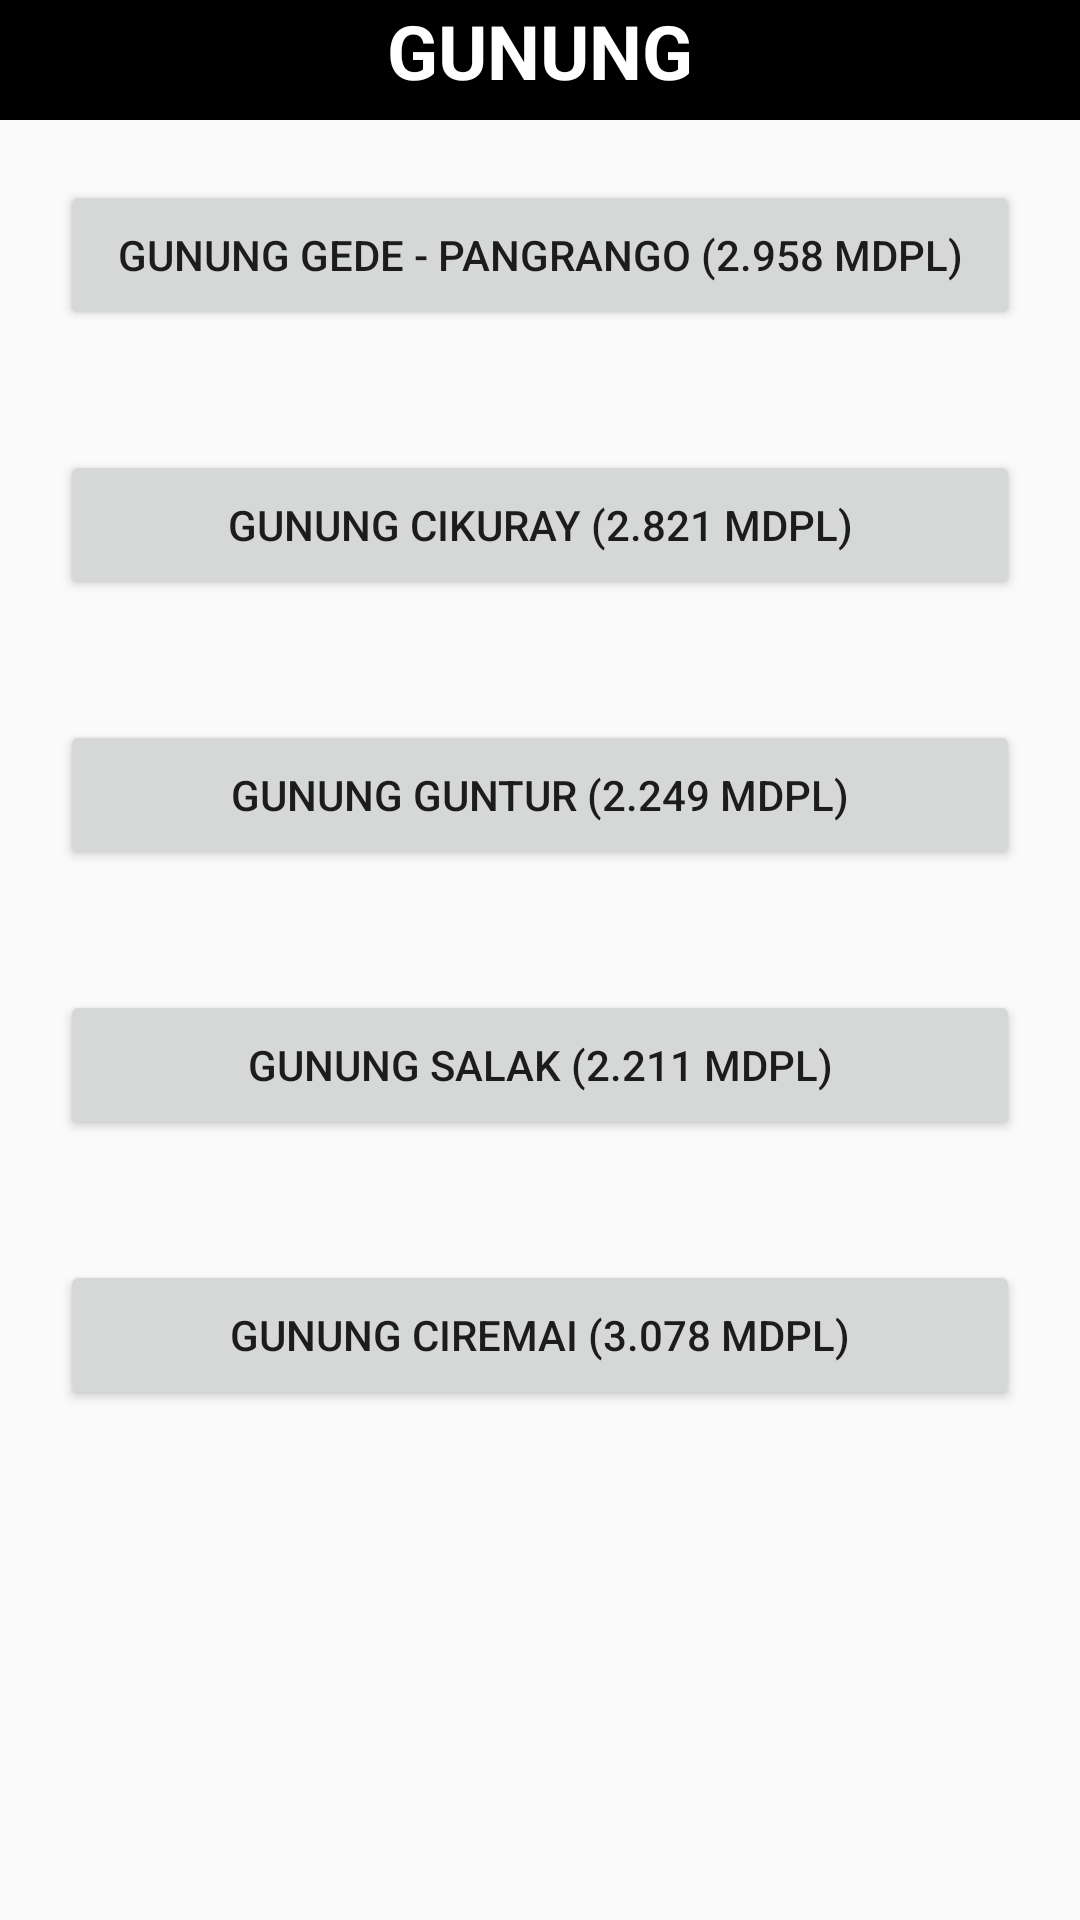

Android layout source for this screen:
<!-- AndroidManifest.xml: application theme AppTheme -->
<!-- res/layout/activity_daftargunungjawa.xml -->
<?xml version="1.0" encoding="utf-8"?>
<RelativeLayout
    xmlns:android="http://schemas.android.com/apk/res/android"
    android:layout_width="match_parent"
    android:layout_height="match_parent">

    <LinearLayout
        android:layout_width="match_parent"
        android:layout_height="match_parent"
        android:orientation="vertical">

    <TextView
        android:id="@+id/judul"
        android:layout_width="match_parent"
        android:layout_height="40dp"
        android:background="@color/black"
        android:text="GUNUNG"
        android:textAlignment="center"
        android:textColor="@color/white"
        android:textSize="25sp"
        android:textStyle="bold" />

    <Button
        android:id="@+id/btnGede"
        android:layout_width="match_parent"
        android:layout_height="50dp"
        android:layout_marginTop="20dp"
        android:layout_margin="20dp"
        android:text="GUNUNG GEDE - PANGRANGO (2.958 MDPL)"/>

        <Button
            android:id="@+id/btnCikurai"
            android:layout_width="match_parent"
            android:layout_height="50dp"
            android:layout_marginTop="20dp"
            android:layout_margin="20dp"
            android:text="GUNUNG CIKURAY (2.821 MDPL)"/>

        <Button
            android:id="@+id/btnGuntur"
            android:layout_width="match_parent"
            android:layout_height="50dp"
            android:layout_marginTop="20sp"
            android:layout_margin="20dp"
            android:text="GUNUNG GUNTUR (2.249 MDPL)"/>

        <Button
            android:id="@+id/btnSalak"
            android:layout_width="match_parent"
            android:layout_height="50dp"
            android:layout_marginTop="20dp"
            android:layout_margin="20dp"
            android:text="GUNUNG SALAK (2.211 MDPL)"/>

        <Button
            android:id="@+id/btnCiremai"
            android:layout_width="match_parent"
            android:layout_height="50dp"
            android:layout_marginTop="20dp"
            android:layout_margin="20dp"
            android:text="GUNUNG CIREMAI (3.078 MDPL)"/>


    </LinearLayout>
</RelativeLayout>
<!-- resources referenced by this layout -->
<resources>
  <color name="black">#000000</color>
  <color name="white">#FFFF</color>
  <style name="AppTheme" parent="Theme.AppCompat.Light.DarkActionBar">
          
          <item name="colorPrimary">@color/colorPrimary</item>
          <item name="colorPrimaryDark">@color/colorPrimaryDark</item>
          <item name="colorAccent">@color/colorAccent</item>
      </style>
  <color name="colorPrimary">#008577</color>
  <color name="colorPrimaryDark">#00574B</color>
  <color name="colorAccent">#D81B60</color>
</resources>
